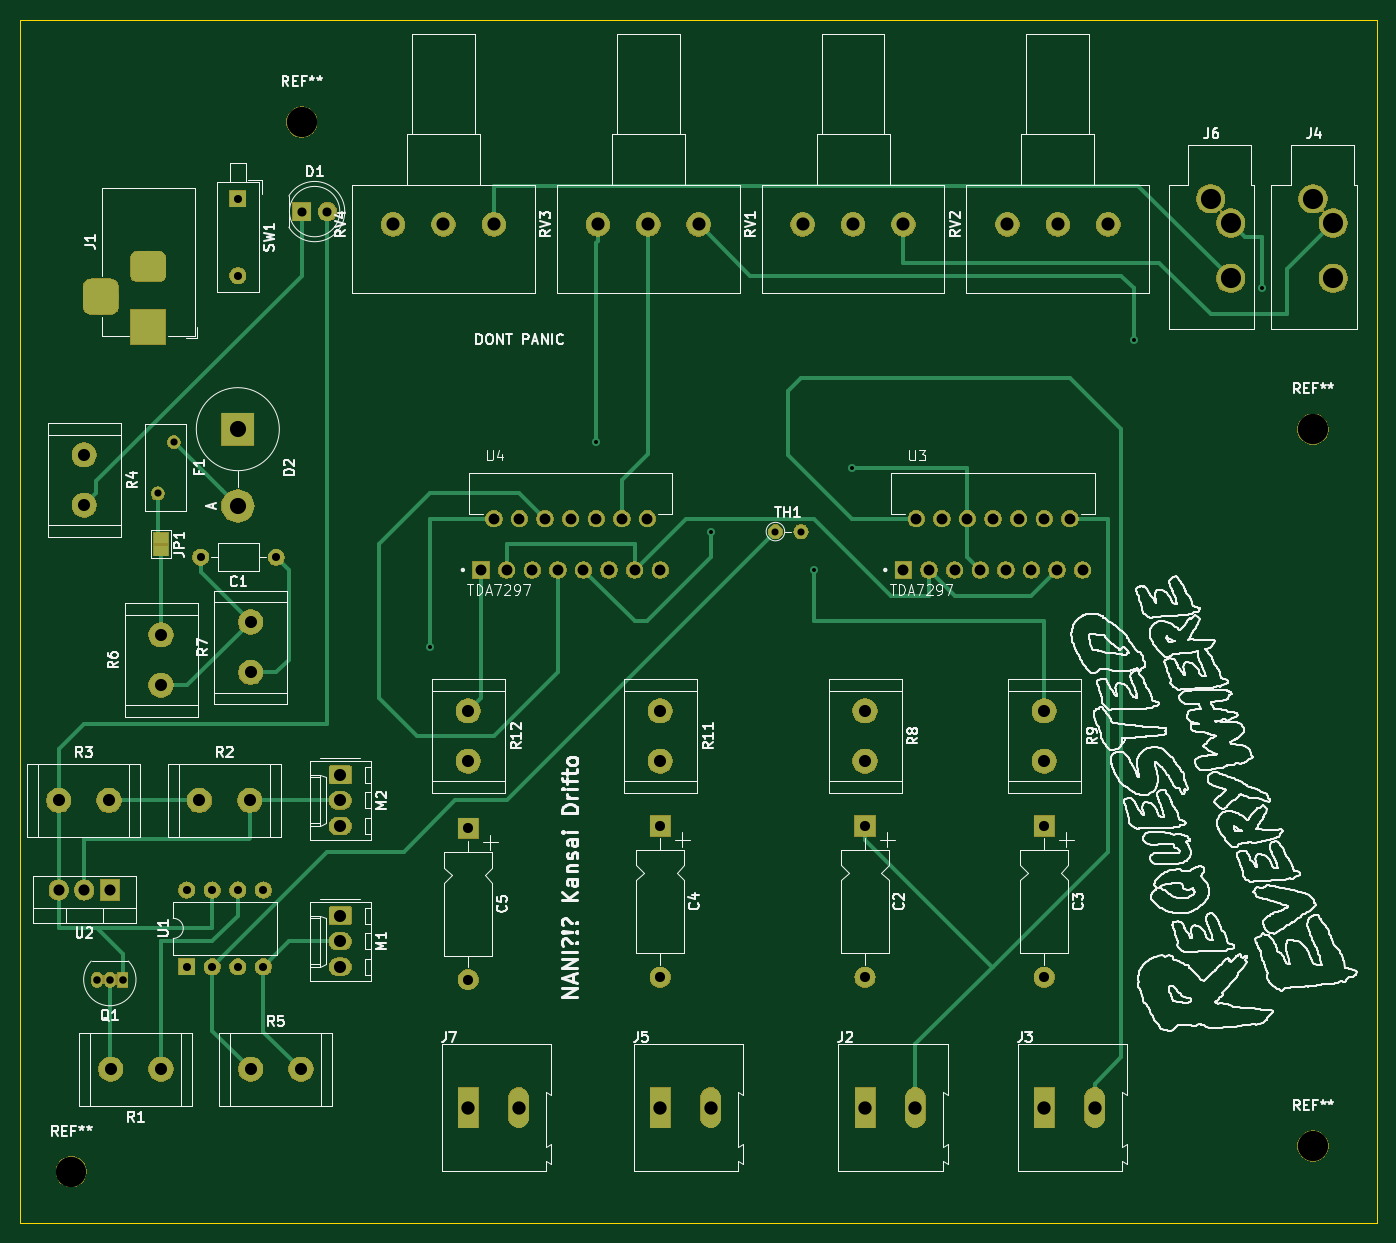
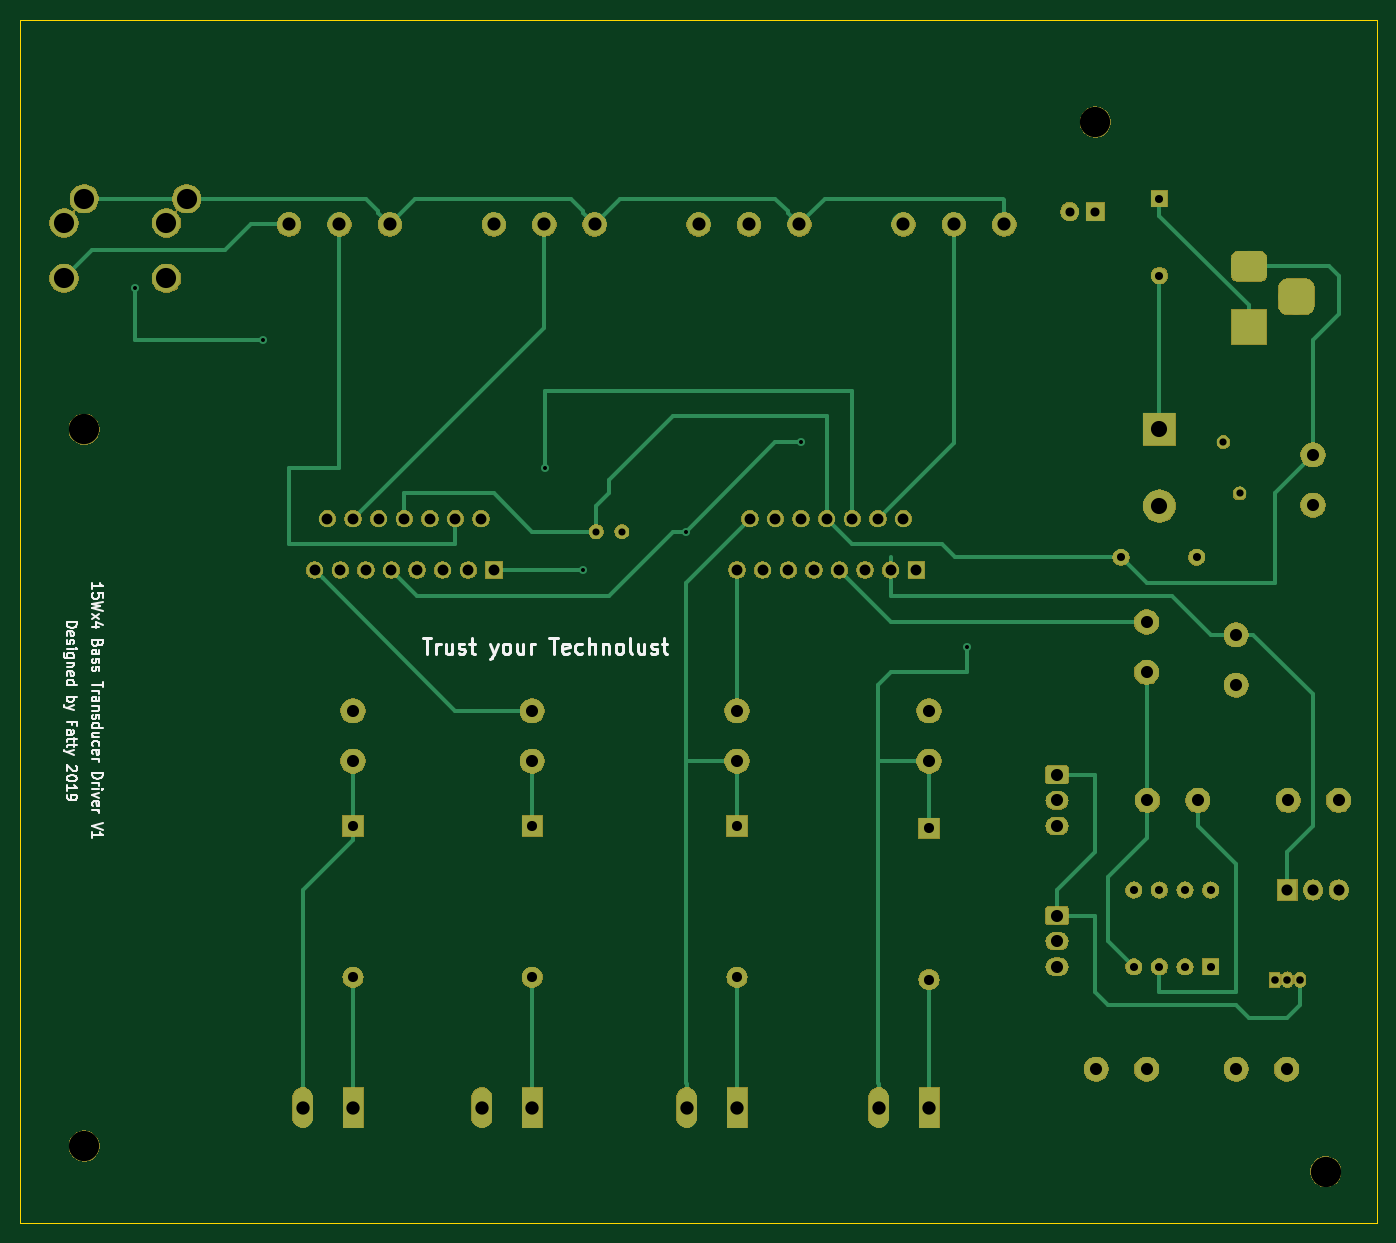
Circuit board: 11 layer files. Board 134.6 x 119.4 mm.
- bottom_copper: ffb-B_Cu.gbr (19661 bytes)
- bottom_mask: ffb-B_Mask.gbr (119944 bytes)
- paste: ffb-B_Paste.gbr (499 bytes)
- bottom_silk: ffb-B_SilkS.gbr (18353 bytes)
- outline: ffb-Edge_Cuts.gbr (699 bytes)
- top_copper: ffb-F_Cu.gbr (18893 bytes)
- top_mask: ffb-F_Mask.gbr (120112 bytes)
- paste: ffb-F_Paste.gbr (499 bytes)
- top_silk: ffb-F_SilkS.gbr (248879 bytes)
- drill: ffb-NPTH.drl (352 bytes)
- drill: ffb-PTH.drl (2259 bytes)

=== bottom_copper: ffb-B_Cu.gbr (19661 bytes, source omitted) ===
=== bottom_mask: ffb-B_Mask.gbr (119944 bytes, source omitted) ===
=== paste: ffb-B_Paste.gbr ===
G04 #@! TF.GenerationSoftware,KiCad,Pcbnew,(5.1.4)-1*
G04 #@! TF.CreationDate,2019-11-15T12:49:53-05:00*
G04 #@! TF.ProjectId,ffb,6666622e-6b69-4636-9164-5f7063625858,rev?*
G04 #@! TF.SameCoordinates,Original*
G04 #@! TF.FileFunction,Paste,Bot*
G04 #@! TF.FilePolarity,Positive*
%FSLAX46Y46*%
G04 Gerber Fmt 4.6, Leading zero omitted, Abs format (unit mm)*
G04 Created by KiCad (PCBNEW (5.1.4)-1) date 2019-11-15 12:49:53*
%MOMM*%
%LPD*%
G04 APERTURE LIST*
G04 APERTURE END LIST*
M02*

=== bottom_silk: ffb-B_SilkS.gbr (18353 bytes, source omitted) ===
=== outline: ffb-Edge_Cuts.gbr ===
G04 #@! TF.GenerationSoftware,KiCad,Pcbnew,(5.1.4)-1*
G04 #@! TF.CreationDate,2019-11-15T12:49:53-05:00*
G04 #@! TF.ProjectId,ffb,6666622e-6b69-4636-9164-5f7063625858,rev?*
G04 #@! TF.SameCoordinates,Original*
G04 #@! TF.FileFunction,Profile,NP*
%FSLAX46Y46*%
G04 Gerber Fmt 4.6, Leading zero omitted, Abs format (unit mm)*
G04 Created by KiCad (PCBNEW (5.1.4)-1) date 2019-11-15 12:49:53*
%MOMM*%
%LPD*%
G04 APERTURE LIST*
%ADD10C,0.050000*%
G04 APERTURE END LIST*
D10*
X48260000Y-140970000D02*
X48260000Y-21590000D01*
X182880000Y-140970000D02*
X48260000Y-140970000D01*
X182880000Y-21590000D02*
X182880000Y-140970000D01*
X48260000Y-21590000D02*
X182880000Y-21590000D01*
M02*

=== top_copper: ffb-F_Cu.gbr (18893 bytes, source omitted) ===
=== top_mask: ffb-F_Mask.gbr (120112 bytes, source omitted) ===
=== paste: ffb-F_Paste.gbr ===
G04 #@! TF.GenerationSoftware,KiCad,Pcbnew,(5.1.4)-1*
G04 #@! TF.CreationDate,2019-11-15T12:49:53-05:00*
G04 #@! TF.ProjectId,ffb,6666622e-6b69-4636-9164-5f7063625858,rev?*
G04 #@! TF.SameCoordinates,Original*
G04 #@! TF.FileFunction,Paste,Top*
G04 #@! TF.FilePolarity,Positive*
%FSLAX46Y46*%
G04 Gerber Fmt 4.6, Leading zero omitted, Abs format (unit mm)*
G04 Created by KiCad (PCBNEW (5.1.4)-1) date 2019-11-15 12:49:53*
%MOMM*%
%LPD*%
G04 APERTURE LIST*
G04 APERTURE END LIST*
M02*

=== top_silk: ffb-F_SilkS.gbr (248879 bytes, source omitted) ===
=== drill: ffb-NPTH.drl ===
M48
; DRILL file {KiCad (5.1.4)-1} date 11/15/2019 12:49:50 PM
; FORMAT={-:-/ absolute / inch / decimal}
; #@! TF.CreationDate,2019-11-15T12:49:50-05:00
; #@! TF.GenerationSoftware,Kicad,Pcbnew,(5.1.4)-1
; #@! TF.FileFunction,NonPlated,1,2,NPTH
FMAT,2
INCH
T1C0.1181
%
G90
G05
T1
X3.0Y-1.25
X2.1Y-5.35
X6.95Y-2.45
X6.95Y-5.25
T0
M30

=== drill: ffb-PTH.drl ===
M48
; DRILL file {KiCad (5.1.4)-1} date 11/15/2019 12:49:50 PM
; FORMAT={-:-/ absolute / inch / decimal}
; #@! TF.CreationDate,2019-11-15T12:49:50-05:00
; #@! TF.GenerationSoftware,Kicad,Pcbnew,(5.1.4)-1
; #@! TF.FileFunction,Plated,1,2,PTH
FMAT,2
INCH
T1C0.0157
T2C0.0276
T3C0.0280
T4C0.0295
T5C0.0315
T6C0.0354
T7C0.0394
T8C0.0425
T9C0.0433
T10C0.0472
T11C0.0512
T12C0.0520
T13C0.0630
T14C0.0787
%
G90
G05
T1
X3.5Y-3.3
X4.15Y-2.5
X4.6Y-2.85
X5.0Y-3.0
X5.15Y-2.6
X6.25Y-2.1
X6.75Y-1.9
T2
X4.85Y-2.85
X4.95Y-2.85
T3
X2.437Y-2.7008
X2.5Y-2.5
T4
X2.2Y-4.6
X2.25Y-4.6
X2.3Y-4.6
T5
X2.75Y-1.55
X2.75Y-1.85
X2.6047Y-2.95
X2.9Y-2.95
X2.55Y-4.25
X2.55Y-4.55
X2.65Y-4.25
X2.65Y-4.55
X2.75Y-4.25
X2.75Y-4.55
X2.85Y-4.25
X2.85Y-4.55
T6
X3.0Y-1.6
X3.1Y-1.6
T7
X3.65Y-4.0094
X3.65Y-4.6
X5.9Y-4.0
X5.9Y-4.5906
X5.2Y-4.0
X5.2Y-4.5906
X4.4Y-4.0
X4.4Y-4.5906
T8
X3.7Y-3.0
X3.75Y-2.8
X3.8Y-3.0
X3.85Y-2.8
X3.9Y-3.0
X3.95Y-2.8
X4.0Y-3.0
X4.05Y-2.8
X4.1Y-3.0
X4.15Y-2.8
X4.2Y-3.0
X4.25Y-2.8
X4.3Y-3.0
X4.35Y-2.8
X4.4Y-3.0
X5.35Y-3.0
X5.4Y-2.8
X5.45Y-3.0
X5.5Y-2.8
X5.55Y-3.0
X5.6Y-2.8
X5.65Y-3.0
X5.7Y-2.8
X5.75Y-3.0
X5.8Y-2.8
X5.85Y-3.0
X5.9Y-2.8
X5.95Y-3.0
X6.0Y-2.8
X6.05Y-3.0
T9
X2.05Y-4.25
X2.15Y-4.25
X2.25Y-4.25
T10
X3.65Y-3.55
X3.65Y-3.7469
X3.15Y-4.35
X3.15Y-4.45
X3.15Y-4.55
X2.15Y-2.55
X2.15Y-2.7469
X2.6Y-3.9
X2.7969Y-3.9
X4.4Y-3.55
X4.4Y-3.7469
X5.9Y-3.55
X5.9Y-3.7469
X2.8Y-3.2031
X2.8Y-3.4
X3.15Y-3.8
X3.15Y-3.9
X3.15Y-4.0
X2.45Y-3.2531
X2.45Y-3.45
X2.05Y-3.9
X2.2469Y-3.9
X2.2531Y-4.95
X2.45Y-4.95
X5.2Y-3.55
X5.2Y-3.7469
X2.8Y-4.95
X2.9969Y-4.95
T11
X4.9563Y-1.65
X5.1531Y-1.65
X5.35Y-1.65
X5.7563Y-1.65
X5.9531Y-1.65
X6.15Y-1.65
X3.3563Y-1.65
X3.5531Y-1.65
X3.75Y-1.65
X4.1563Y-1.65
X4.3531Y-1.65
X4.55Y-1.65
T12
X5.9Y-5.1
X6.0969Y-5.1
X5.2Y-5.1
X5.3969Y-5.1
X3.65Y-5.1
X3.8469Y-5.1
X4.4Y-5.1
X4.5969Y-5.1
T13
X2.75Y-2.45
X2.75Y-2.75
T14
X6.95Y-1.55
X7.0287Y-1.6445
X7.0287Y-1.861
X6.55Y-1.55
X6.6287Y-1.6445
X6.6287Y-1.861
T7
G00X2.215Y-1.8925
M15
G01X2.215Y-1.9713
M16
G05
G00X2.4394Y-1.8138
M15
G01X2.3606Y-1.8138
M16
G05
G00X2.4394Y-2.05
M15
G01X2.3606Y-2.05
M16
G05
T0
M30

